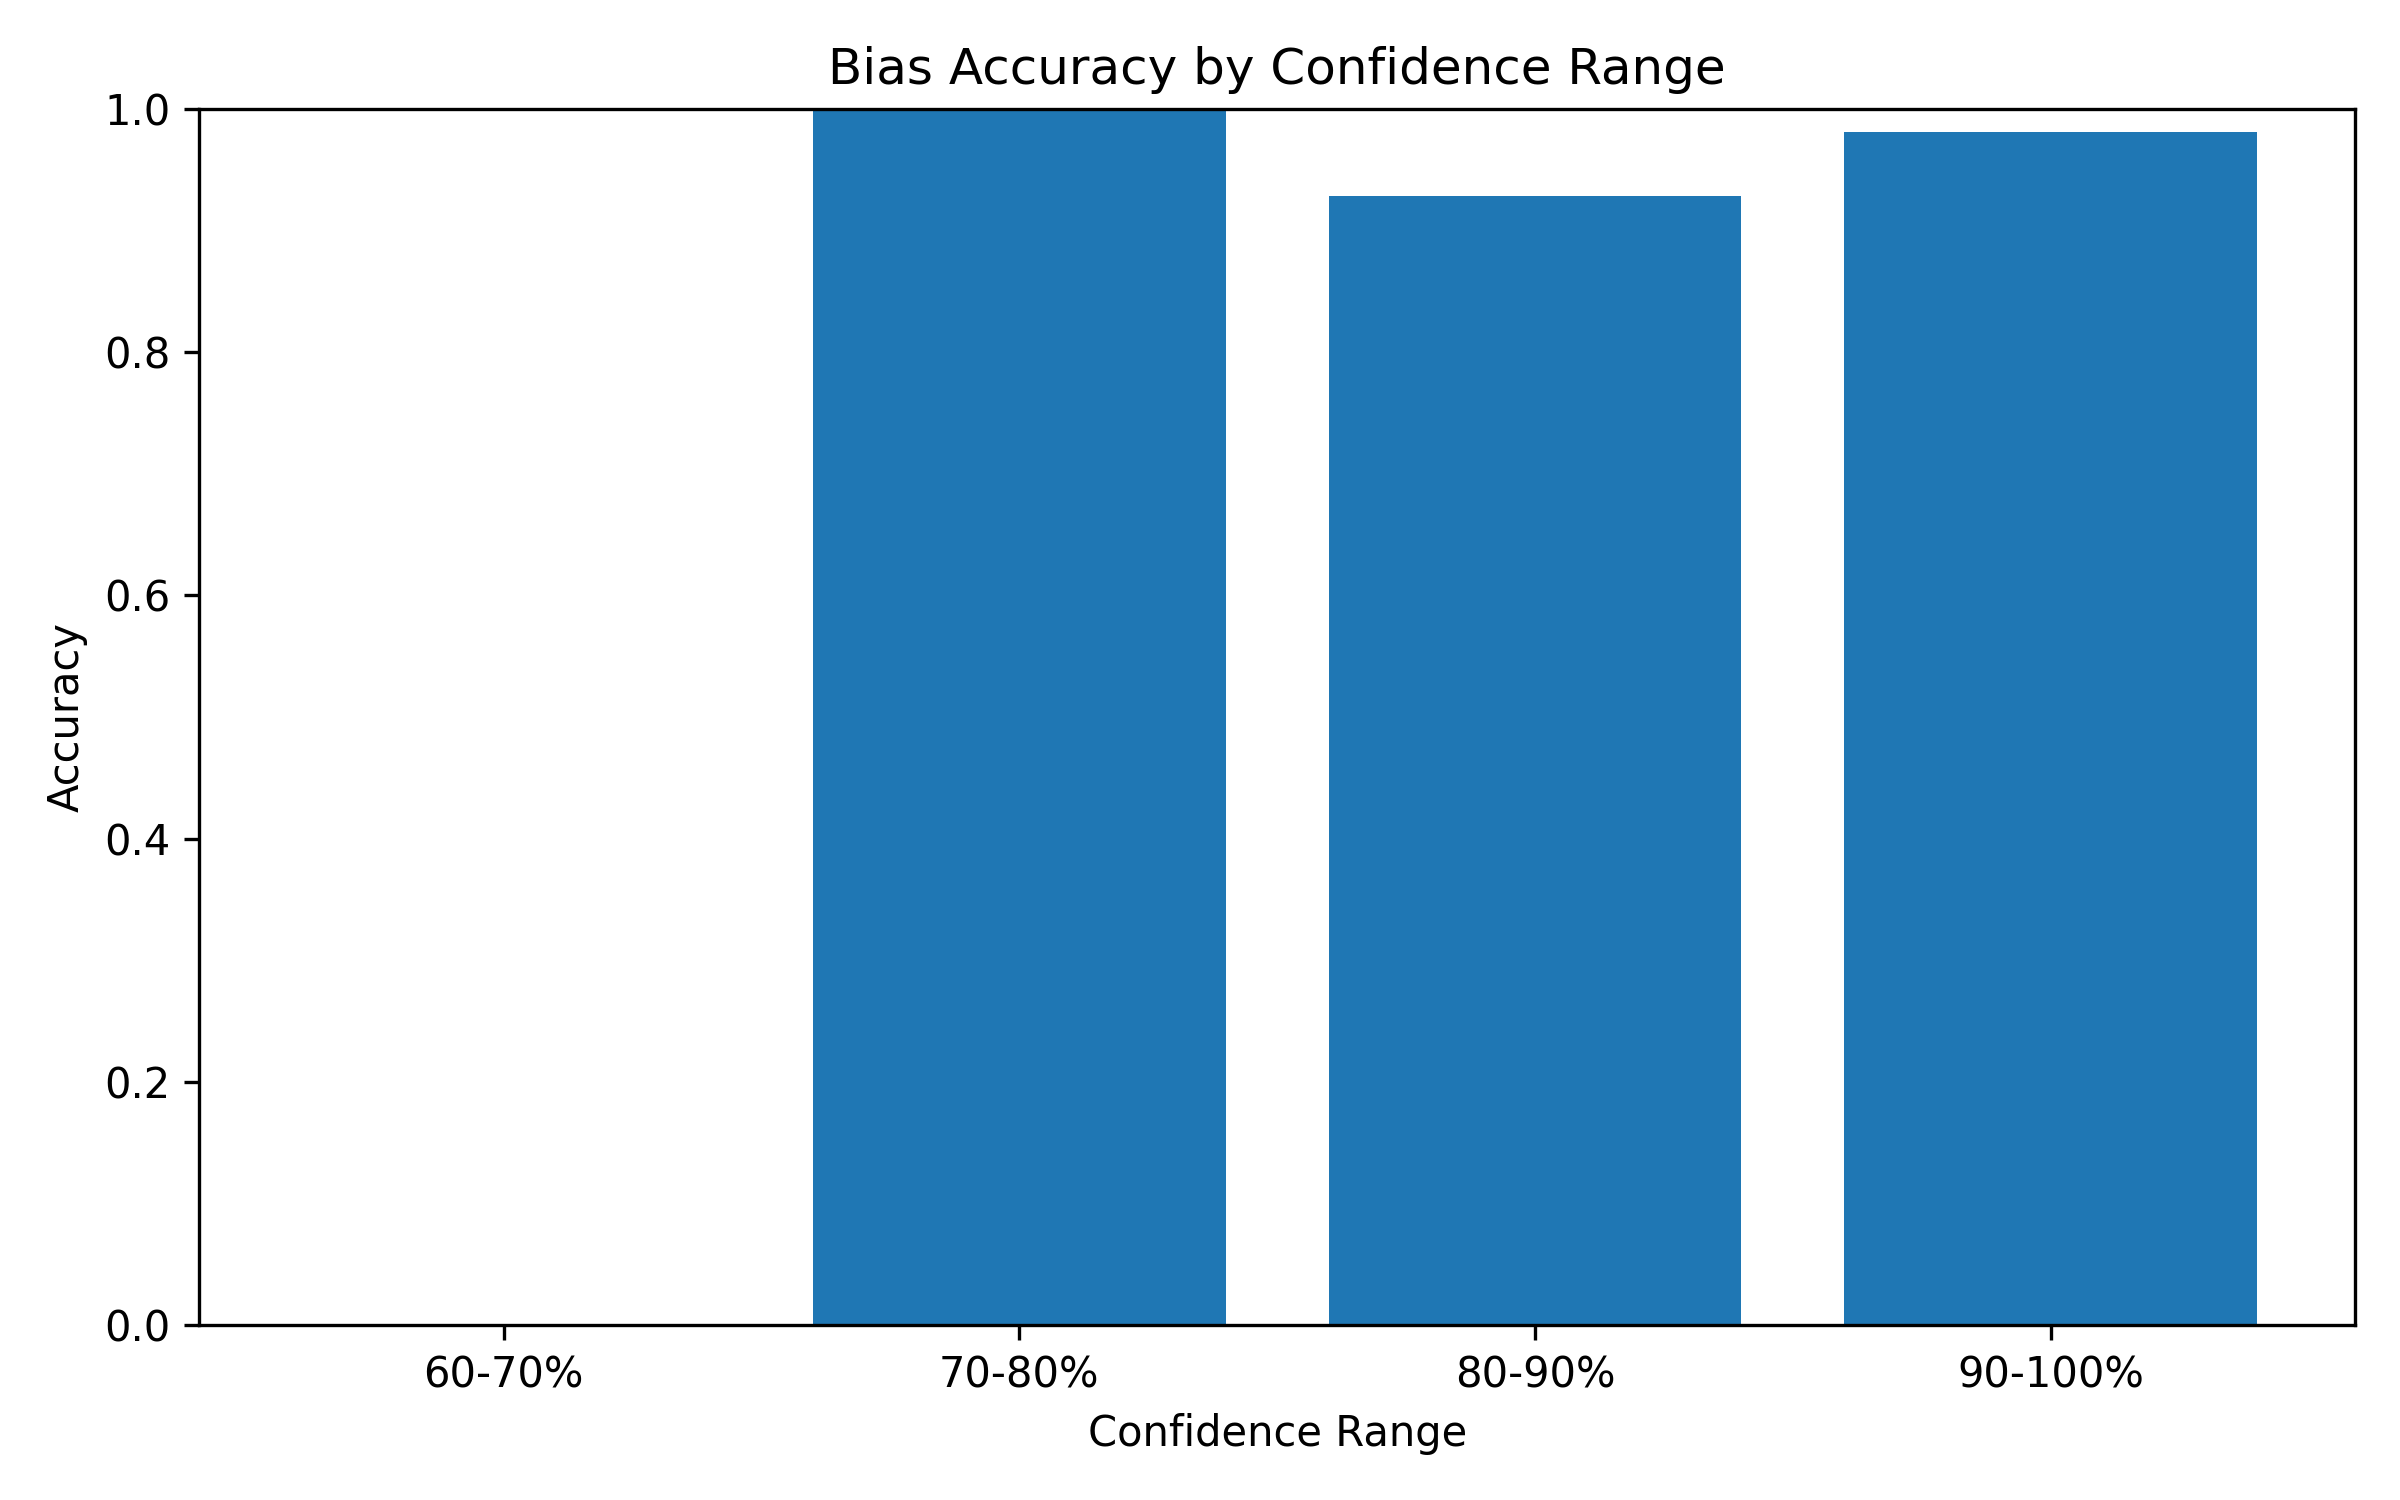

The file beside this chart, header and first rows:
confidence_bin, total, correct, accuracy, avg_confidence
0-50%, 0, 0, , 
50-60%, 0, 0, , 
60-70%, 3, 0, 0.0, 0.6859
70-80%, 4, 4, 1.0, 0.7333
80-90%, 14, 13, 0.9286, 0.8613
90-100%, 54, 53, 0.9815, 0.9602
